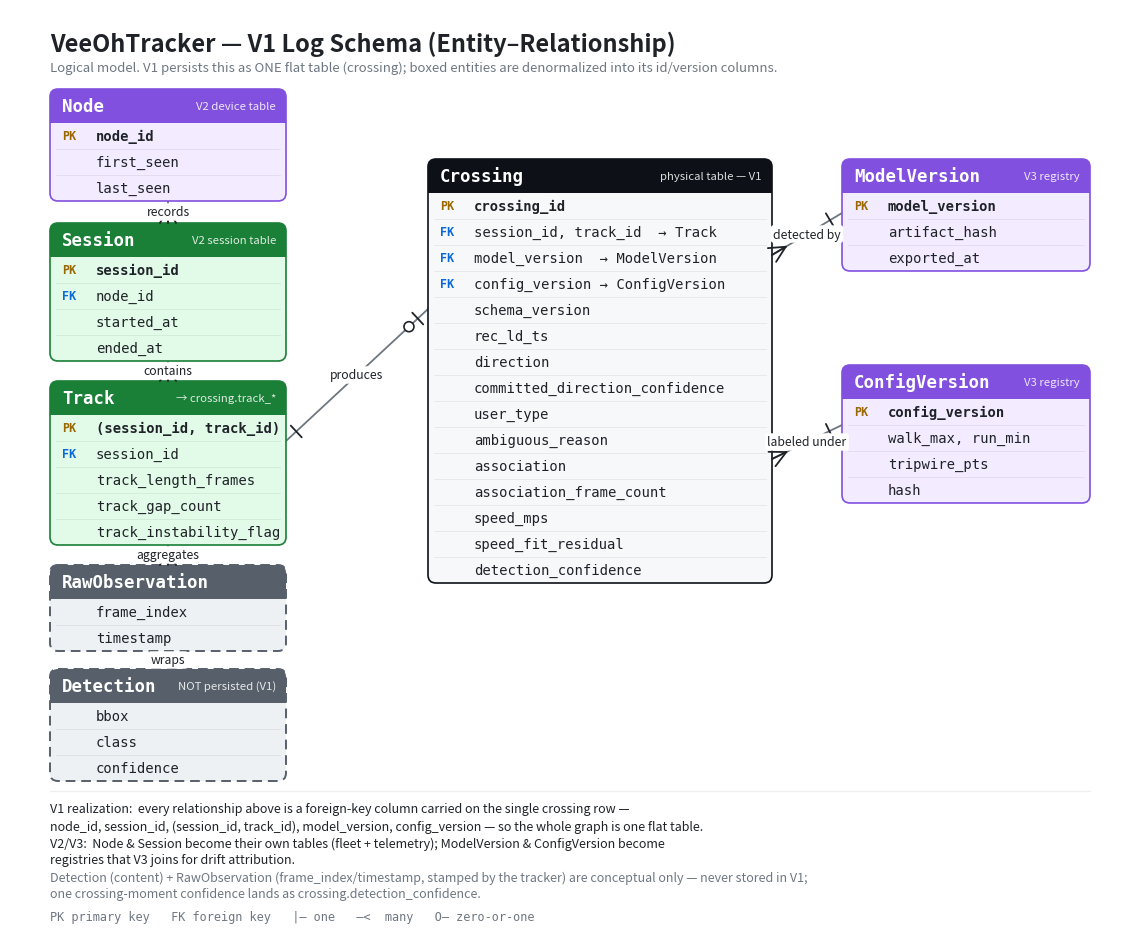

Reproduce this figure in Python. (Note: this script raises an exception after producing the figure.)
"""Render the V1 log-schema entity-relationship diagram.

V1 physically stores ONE flat table (`crossing`). This ERD shows the *logical*
model that flat record denormalizes: the entities collapsed into the row via its
id/version columns, plus the relationships and cardinalities among them. Those
boxed entities are what become first-class tables in V2 (node / session) and V3
(model + config registries).

Run: .render-venv/bin/python schema/render_erd.py
"""
import matplotlib
matplotlib.use("Agg")
import matplotlib.pyplot as plt
from matplotlib.patches import FancyBboxPatch, Rectangle, Circle
import numpy as np

W, H = 1120.0, 928.0
HEADER_H = 34.0
ROW_H = 26.0

# palette
DARK   = "#0d1117"
PURPLE = "#8250df"; PURPLE_T = "#f3ebff"
GREEN  = "#1a7f37"; GREEN_T  = "#e2fbe8"
GRAY   = "#57606a"; GRAY_T   = "#eef1f4"
PK_C   = "#9a6700"   # gold
FK_C   = "#0969da"   # blue
INK    = "#1f2328"
MUTE   = "#6e7781"

fig = plt.figure(figsize=(W / 100.0, H / 100.0), dpi=150)
ax = fig.add_axes([0, 0, 1, 1])
ax.set_xlim(0, W)
ax.set_ylim(H, 0)          # top-origin: y increases downward
ax.axis("off")

# ---- title ---------------------------------------------------------------
ax.text(40, 34, "VeeOhTracker — V1 Log Schema (Entity–Relationship)",
        fontsize=17, fontweight="bold", color=INK, va="center")
ax.text(40, 58,
        "Logical model. V1 persists this as ONE flat table (crossing); boxed entities are denormalized into its id/version columns.",
        fontsize=9.5, color=MUTE, va="center")


def entity(x, y, w, title, badge, rows, header_c, tint_c, dashed=False):
    """rows: list of (kind, text) where kind in {'PK','FK',''}."""
    h = HEADER_H + len(rows) * ROW_H
    ls = (0, (5, 3)) if dashed else "solid"
    lw = 1.4 if dashed else 1.2
    body = FancyBboxPatch((x, y), w, h,
                          boxstyle="round,pad=0,rounding_size=8",
                          linewidth=lw, edgecolor=header_c,
                          facecolor=tint_c, linestyle=ls, zorder=2)
    ax.add_patch(body)
    # header band
    hd = FancyBboxPatch((x, y), w, HEADER_H,
                        boxstyle="round,pad=0,rounding_size=8",
                        linewidth=0, facecolor=header_c, zorder=3)
    ax.add_patch(hd)
    ax.add_patch(Rectangle((x, y + HEADER_H - 10), w, 10,
                           linewidth=0, facecolor=header_c, zorder=3))
    ax.text(x + 12, y + HEADER_H / 2, title, fontsize=12.5,
            fontweight="bold", color="white", va="center",
            family="DejaVu Sans Mono", zorder=4)
    if badge:
        ax.text(x + w - 10, y + HEADER_H / 2, badge, fontsize=8.2,
                color="white", alpha=0.85, va="center", ha="right", zorder=4)
    # rows
    for i, (kind, text) in enumerate(rows):
        ry = y + HEADER_H + i * ROW_H + ROW_H / 2
        if i:
            ax.plot([x + 6, x + w - 6], [y + HEADER_H + i * ROW_H] * 2,
                    color="#00000012", lw=0.6, zorder=3)
        if kind:
            bc = PK_C if kind == "PK" else FK_C
            ax.text(x + 12, ry, kind, fontsize=8.5, fontweight="bold",
                    color=bc, va="center", family="DejaVu Sans Mono", zorder=4)
        ax.text(x + 46, ry, text, fontsize=10, color=INK, va="center",
                family="DejaVu Sans Mono",
                fontweight="bold" if kind == "PK" else "normal", zorder=4)
    return h


# ---- geometry ------------------------------------------------------------
LEFT_W = 236
node   = dict(x=40,  y=80,  w=LEFT_W)
sess   = dict(x=40,  y=214, w=LEFT_W)
track  = dict(x=40,  y=372, w=LEFT_W)
rawobs = dict(x=40,  y=556, w=LEFT_W)
detn   = dict(x=40,  y=660, w=LEFT_W)
cross  = dict(x=418, y=150, w=344)
modl   = dict(x=832, y=150, w=248)
conf   = dict(x=832, y=356, w=248)

h_node = entity(**node,  title="Node", badge="V2 device table",
                header_c=PURPLE, tint_c=PURPLE_T, rows=[
                    ("PK", "node_id"),
                    ("",   "first_seen"),
                    ("",   "last_seen")])
h_sess = entity(**sess,  title="Session", badge="V2 session table",
                header_c=GREEN, tint_c=GREEN_T, rows=[
                    ("PK", "session_id"),
                    ("FK", "node_id"),
                    ("",   "started_at"),
                    ("",   "ended_at")])
h_trk  = entity(**track, title="Track", badge="→ crossing.track_*",
                header_c=GREEN, tint_c=GREEN_T, rows=[
                    ("PK", "(session_id, track_id)"),
                    ("FK", "session_id"),
                    ("",   "track_length_frames"),
                    ("",   "track_gap_count"),
                    ("",   "track_instability_flag")])
h_raw  = entity(**rawobs, title="RawObservation", badge="",
                header_c=GRAY, tint_c=GRAY_T, dashed=True, rows=[
                    ("",   "frame_index"),
                    ("",   "timestamp")])
h_det  = entity(**detn,  title="Detection", badge="NOT persisted (V1)",
                header_c=GRAY, tint_c=GRAY_T, dashed=True, rows=[
                    ("",   "bbox"),
                    ("",   "class"),
                    ("",   "confidence")])
h_crs  = entity(**cross, title="Crossing", badge="physical table — V1",
                header_c=DARK, tint_c="#f6f8fa", rows=[
                    ("PK", "crossing_id"),
                    ("FK", "session_id, track_id  → Track"),
                    ("FK", "model_version  → ModelVersion"),
                    ("FK", "config_version → ConfigVersion"),
                    ("",   "schema_version"),
                    ("",   "rec_ld_ts"),
                    ("",   "direction"),
                    ("",   "committed_direction_confidence"),
                    ("",   "user_type"),
                    ("",   "ambiguous_reason"),
                    ("",   "association"),
                    ("",   "association_frame_count"),
                    ("",   "speed_mps"),
                    ("",   "speed_fit_residual"),
                    ("",   "detection_confidence")])
h_mod  = entity(**modl,  title="ModelVersion", badge="V3 registry",
                header_c=PURPLE, tint_c=PURPLE_T, rows=[
                    ("PK", "model_version"),
                    ("",   "artifact_hash"),
                    ("",   "exported_at")])
h_cfg  = entity(**conf,  title="ConfigVersion", badge="V3 registry",
                header_c=PURPLE, tint_c=PURPLE_T, rows=[
                    ("PK", "config_version"),
                    ("",   "walk_max, run_min"),
                    ("",   "tripwire_pts"),
                    ("",   "hash")])


# ---- crow's-foot connectors ---------------------------------------------
def _uv(a, b):
    v = np.array(b, float) - np.array(a, float)
    n = np.hypot(*v)
    return v / (n if n else 1.0)


def _glyph(P, d, kind):
    """Draw cardinality glyph at endpoint P; d points from P into the line."""
    P = np.array(P, float)
    u = np.array([-d[1], d[0]])       # perpendicular
    def L(p, q):
        ax.plot([p[0], q[0]], [p[1], q[1]], color=INK, lw=1.3, zorder=5,
                solid_capstyle="round")
    if kind in ("many", "zeromany"):
        k = P + d * 16
        L(k, P - u * 8); L(k, P + u * 8); L(k, P)
        if kind == "zeromany":
            c = P + d * 26
            ax.add_patch(Circle(c, 5, fill=True, facecolor="white",
                                edgecolor=INK, lw=1.2, zorder=5))
    else:  # one / zeroone
        k = P + d * 14
        L(k - u * 8, k + u * 8)
        if kind == "zeroone":
            c = P + d * 26
            ax.add_patch(Circle(c, 5, fill=True, facecolor="white",
                                edgecolor=INK, lw=1.2, zorder=5))


def rel(P1, P2, c1, c2, label, dashed=False, lx=None, ly=None):
    ax.plot([P1[0], P2[0]], [P1[1], P2[1]], color=MUTE, lw=1.3,
            linestyle=(0, (5, 3)) if dashed else "solid", zorder=1)
    _glyph(P1, _uv(P1, P2), c1)
    _glyph(P2, _uv(P2, P1), c2)
    mx = lx if lx is not None else (P1[0] + P2[0]) / 2
    my = ly if ly is not None else (P1[1] + P2[1]) / 2
    ax.text(mx, my, label, fontsize=8.8, color=INK, va="center", ha="center",
            style="italic",
            bbox=dict(boxstyle="round,pad=0.18", fc="white", ec="none"),
            zorder=6)


# left spine: Node 1—* Session 1—* Track 1—* Detection
cx = node["x"] + LEFT_W / 2
rel((cx, node["y"] + h_node), (cx, sess["y"]), "one", "many", "records")
rel((cx, sess["y"] + h_sess), (cx, track["y"]), "one", "many", "contains")
rel((cx, track["y"] + h_trk), (cx, rawobs["y"]), "one", "many", "aggregates",
    dashed=True)
rel((cx, rawobs["y"] + h_raw), (cx, detn["y"]), "one", "one", "wraps",
    dashed=True)

# Track 1 —— 0..1 Crossing
rel((track["x"] + LEFT_W, track["y"] + 60), (cross["x"], cross["y"] + 150),
    "one", "zeroone", "produces")

# ModelVersion 1 —* Crossing   /   ConfigVersion 1 —* Crossing
rel((modl["x"], modl["y"] + 54), (cross["x"] + cross["w"], cross["y"] + 96),
    "one", "many", "detected by")
rel((conf["x"], conf["y"] + 60), (cross["x"] + cross["w"], cross["y"] + 300),
    "one", "many", "labeled under")


# ---- footnotes / legend --------------------------------------------------
fy = 800
ax.plot([40, W - 40], [fy - 18, fy - 18], color="#00000010", lw=1)
notes = [
    ("V1 realization:  every relationship above is a foreign-key column carried on the single crossing row —",  INK, False),
    ("node_id, session_id, (session_id, track_id), model_version, config_version — so the whole graph is one flat table.", INK, False),
    ("V2/V3:  Node & Session become their own tables (fleet + telemetry); ModelVersion & ConfigVersion become", INK, False),
    ("registries that V3 joins for drift attribution.", INK, False),
    ("Detection (content) + RawObservation (frame_index/timestamp, stamped by the tracker) are conceptual only — never stored in V1;", MUTE, True),
    ("one crossing-moment confidence lands as crossing.detection_confidence.", MUTE, True),
]
for i, (txt, col, ital) in enumerate(notes):
    ax.text(40, fy + i * 17, txt, fontsize=9, color=col, va="center",
            style="italic" if ital else "normal")

# cardinality legend
ax.text(40, H - 20, "PK primary key   FK foreign key   |— one   —<  many   O— zero-or-one",
        fontsize=8.6, color=MUTE, va="center", family="DejaVu Sans Mono")

fig.savefig("schema/crossing_erd.png", dpi=150)
fig.savefig("schema/crossing_erd.svg")
print("wrote schema/crossing_erd.png and schema/crossing_erd.svg")
